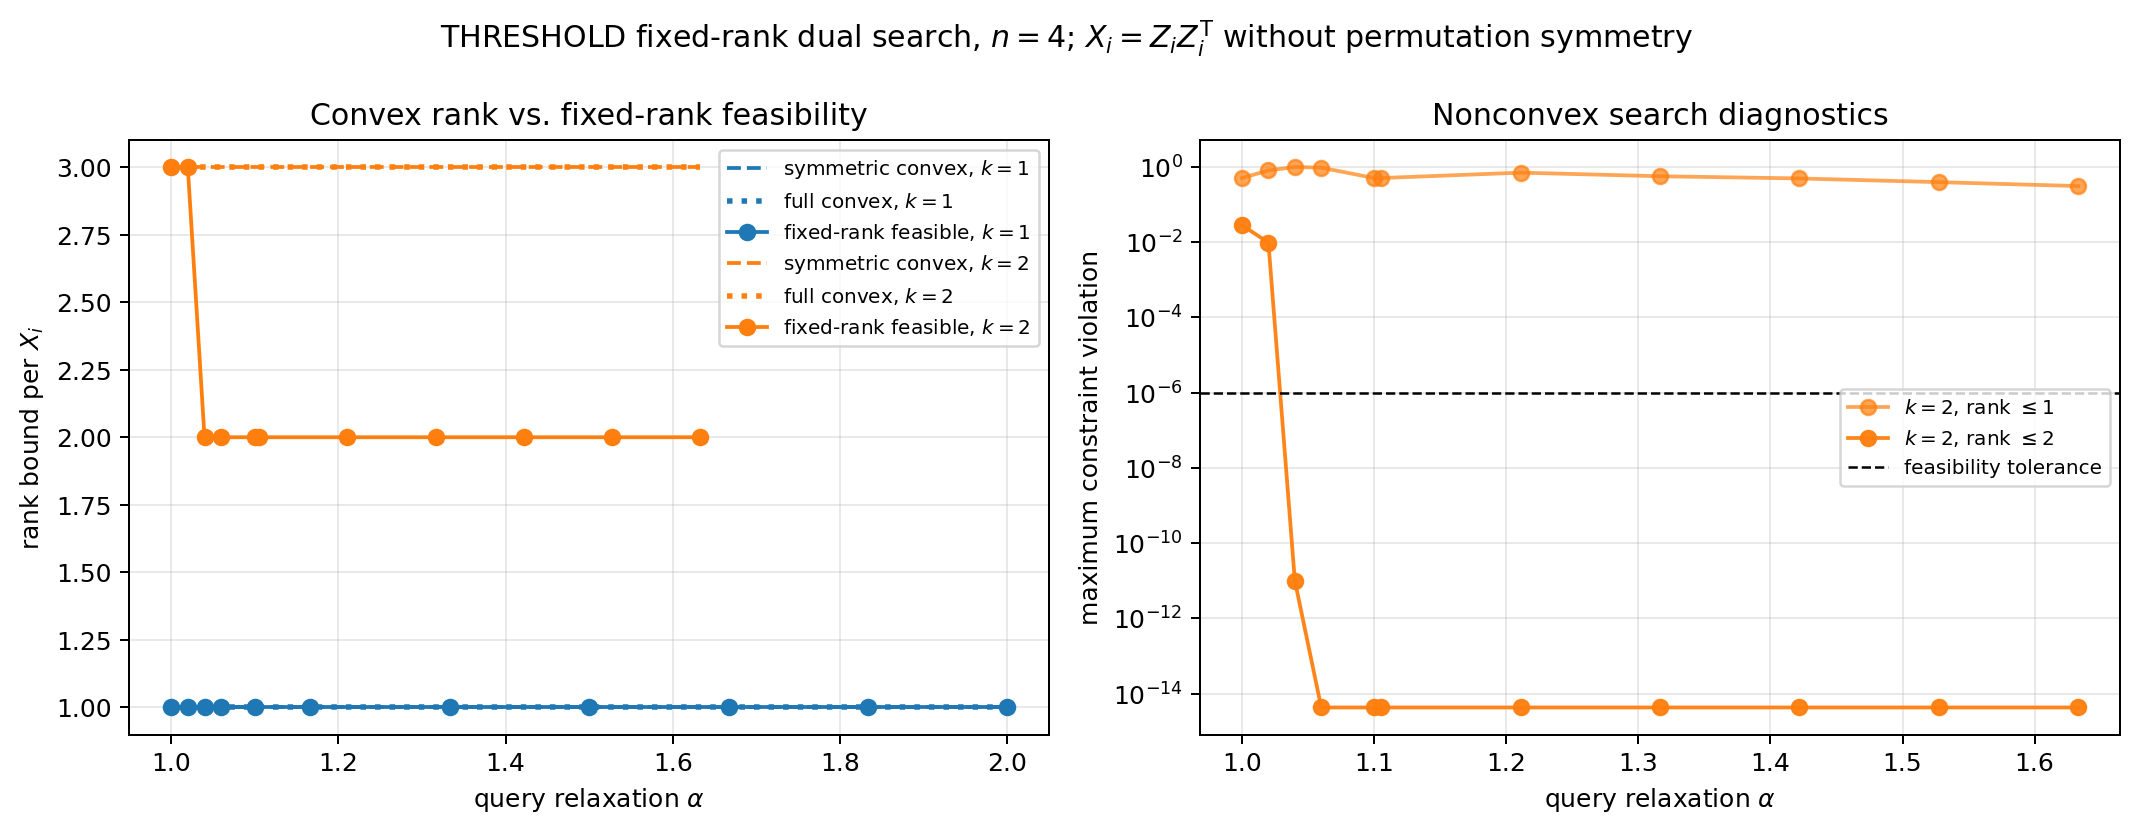

The data file committed next to this chart (first rows):
n, k, alpha, method, rank_bound, rank_X_i, coordinate_ranks, trace, feasible, max_equality_residual, max_cap_violation, status, attempts, total_nfev
4, 1, 1.0, convex_symmetric, , 1, 1, 9.583, True, , , optimal; first_pass=provided, , 
4, 1, 1.0, convex_nonsymmetric, , 1, 1;1;1;1, 9.583, True, , , optimal, , 
4, 1, 1.0, fixed_rank_nonsymmetric, 1, 1, 1;1;1;1, 9.583, True, 1.1102230246251565e-16, 0.0, feasible, 1, 4
4, 1, 1.02, convex_symmetric, , 1, 1, 9.435, True, , , optimal; first_pass=provided, , 
4, 1, 1.02, convex_nonsymmetric, , 1, 1;1;1;1, 9.435, True, , , optimal, , 
4, 1, 1.02, fixed_rank_nonsymmetric, 1, 1, 1;1;1;1, 9.583, True, 1.1102230246251565e-16, 0.0, feasible, 1, 3
4, 1, 1.04, convex_symmetric, , 1, 1, 9.293, True, , , optimal; first_pass=provided, , 
4, 1, 1.04, convex_nonsymmetric, , 1, 1;1;1;1, 9.293, True, , , optimal, , 
4, 1, 1.04, fixed_rank_nonsymmetric, 1, 1, 1;1;1;1, 9.583, True, 1.1102230246251565e-16, 0.0, feasible, 1, 3
4, 1, 1.06, convex_symmetric, , 1, 1, 9.157, True, , , optimal; first_pass=provided, , 
4, 1, 1.06, convex_nonsymmetric, , 1, 1;1;1;1, 9.157, True, , , optimal, , 
4, 1, 1.06, fixed_rank_nonsymmetric, 1, 1, 1;1;1;1, 9.583, True, 1.1102230246251565e-16, 0.0, feasible, 1, 3
4, 1, 1.1, convex_symmetric, , 1, 1, 8.903, True, , , optimal; first_pass=provided, , 
4, 1, 1.1, convex_nonsymmetric, , 1, 1;1;1;1, 8.903, True, , , optimal, , 
4, 1, 1.1, fixed_rank_nonsymmetric, 1, 1, 1;1;1;1, 9.583, True, 1.1102230246251565e-16, 0.0, feasible, 1, 3
4, 1, 1.167, convex_symmetric, , 1, 1, 8.524, True, , , optimal; first_pass=provided, , 
4, 1, 1.167, convex_nonsymmetric, , 1, 1;1;1;1, 8.524, True, , , optimal, , 
4, 1, 1.167, fixed_rank_nonsymmetric, 1, 1, 1;1;1;1, 9.583, True, 1.1102230246251565e-16, 0.0, feasible, 1, 3
4, 1, 1.333, convex_symmetric, , 1, 1, 7.771, True, , , optimal; first_pass=provided, , 
4, 1, 1.333, convex_nonsymmetric, , 1, 1;1;1;1, 7.771, True, , , optimal, , 
4, 1, 1.333, fixed_rank_nonsymmetric, 1, 1, 1;1;1;1, 9.583, True, 1.1102230246251565e-16, 0.0, feasible, 1, 3
4, 1, 1.5, convex_symmetric, , 1, 1, 7.222, True, , , optimal; first_pass=provided, , 
4, 1, 1.5, convex_nonsymmetric, , 1, 1;1;1;1, 7.222, True, , , optimal, , 
4, 1, 1.5, fixed_rank_nonsymmetric, 1, 1, 1;1;1;1, 9.583, True, 1.1102230246251565e-16, 0.0, feasible, 1, 3
4, 1, 1.667, convex_symmetric, , 1, 1, 6.817, True, , , optimal; first_pass=provided, , 
4, 1, 1.667, convex_nonsymmetric, , 1, 1;1;1;1, 6.817, True, , , optimal, , 
4, 1, 1.667, fixed_rank_nonsymmetric, 1, 1, 1;1;1;1, 9.583, True, 1.1102230246251565e-16, 0.0, feasible, 1, 3
4, 1, 1.833, convex_symmetric, , 1, 1, 6.515, True, , , optimal; first_pass=provided, , 
4, 1, 1.833, convex_nonsymmetric, , 1, 1;1;1;1, 6.515, True, , , optimal, , 
4, 1, 1.833, fixed_rank_nonsymmetric, 1, 1, 1;1;1;1, 9.583, True, 1.1102230246251565e-16, 0.0, feasible, 1, 3
4, 1, 2.0, convex_symmetric, , 1, 1, 6.292, True, , , optimal; first_pass=provided, , 
4, 1, 2.0, convex_nonsymmetric, , 1, 1;1;1;1, 6.292, True, , , optimal, , 
4, 1, 2.0, fixed_rank_nonsymmetric, 1, 1, 1;1;1;1, 9.583, True, 1.1102230246251565e-16, 0.0, feasible, 1, 3
4, 2, 1.0, convex_symmetric, , 3, 3, 15.72, True, , , optimal; first_pass=provided, , 
4, 2, 1.0, convex_nonsymmetric, , 3, 3;3;3;3, 15.72, True, , , optimal, , 
4, 2, 1.0, fixed_rank_nonsymmetric, 1, , 1;1;1;1, 12.01, False, 0.501, 0.0, not_found, 2, 1349
4, 2, 1.0, fixed_rank_nonsymmetric, 2, , 2;2;2;2, 18.44, False, 0.02787, 3.154283420458981e-06, not_found, 3, 4500
4, 2, 1.0, fixed_rank_nonsymmetric, 3, 3, 3;3;3;3, 15.72, True, 2.4202861936828413e-14, 2.220446049250313e-16, feasible, 1, 11
4, 2, 1.02, convex_symmetric, , 3, 3, 15.6, True, , , optimal; first_pass=provided, , 
4, 2, 1.02, convex_nonsymmetric, , 3, 3;3;3;3, 15.6, True, , , optimal, , 
4, 2, 1.02, fixed_rank_nonsymmetric, 1, , 1;1;1;1, 17.17, False, 0.7985, 3.7310680336188895e-05, not_found, 2, 1605
4, 2, 1.02, fixed_rank_nonsymmetric, 2, , 2;2;2;2, 19.03, False, 0.009709, 1.0952077516002134e-06, not_found, 3, 4500
4, 2, 1.02, fixed_rank_nonsymmetric, 3, 3, 3;3;3;3, 15.72, True, 2.4202861936828413e-14, 0.0, feasible, 1, 3
4, 2, 1.04, convex_symmetric, , 3, 3, 15.52, True, , , optimal; first_pass=provided, , 
4, 2, 1.04, convex_nonsymmetric, , 3, 3;3;3;3, 15.52, True, , , optimal, , 
4, 2, 1.04, fixed_rank_nonsymmetric, 1, , 1;1;1;1, 17.29, False, 0.9838, 3.386291178841816e-05, not_found, 2, 2609
4, 2, 1.04, fixed_rank_nonsymmetric, 2, 2, 2;2;2;2, 18.25, True, 4.3298697960381105e-15, 1.0124567850766653e-11, feasible, 2, 1528
4, 2, 1.04, fixed_rank_nonsymmetric, 3, 3, 3;3;3;3, 15.72, True, 2.4202861936828413e-14, 0.0, feasible, 1, 3
4, 2, 1.06, convex_symmetric, , 3, 3, 15.45, True, , , optimal; first_pass=provided, , 
4, 2, 1.06, convex_nonsymmetric, , 3, 3;3;3;3, 15.45, True, , , optimal, , 
4, 2, 1.06, fixed_rank_nonsymmetric, 1, , 1;1;1;1, 17.45, False, 0.9449, 3.586255276988304e-05, not_found, 2, 2831
4, 2, 1.06, fixed_rank_nonsymmetric, 2, 2, 2;2;2;2, 18.25, True, 4.3298697960381105e-15, 0.0, feasible, 1, 3
4, 2, 1.06, fixed_rank_nonsymmetric, 3, 3, 3;3;3;3, 15.72, True, 2.4202861936828413e-14, 0.0, feasible, 1, 3
4, 2, 1.1, convex_symmetric, , 3, 3, 15.32, True, , , optimal; first_pass=provided, , 
4, 2, 1.1, convex_nonsymmetric, , 3, 3;3;3;3, 15.32, True, , , optimal, , 
4, 2, 1.1, fixed_rank_nonsymmetric, 1, , 1;1;1;1, 13.69, False, 0.501, 0.0, not_found, 2, 1513
4, 2, 1.1, fixed_rank_nonsymmetric, 2, 2, 2;2;2;2, 18.25, True, 4.3298697960381105e-15, 0.0, feasible, 1, 3
4, 2, 1.1, fixed_rank_nonsymmetric, 3, 3, 3;3;3;3, 15.72, True, 2.4202861936828413e-14, 0.0, feasible, 1, 3
4, 2, 1.105, convex_symmetric, , 3, 3, 15.31, True, , , optimal; first_pass=provided, , 
4, 2, 1.105, convex_nonsymmetric, , 3, 3;3;3;3, 15.31, True, , , optimal, , 
... 28 more rows
